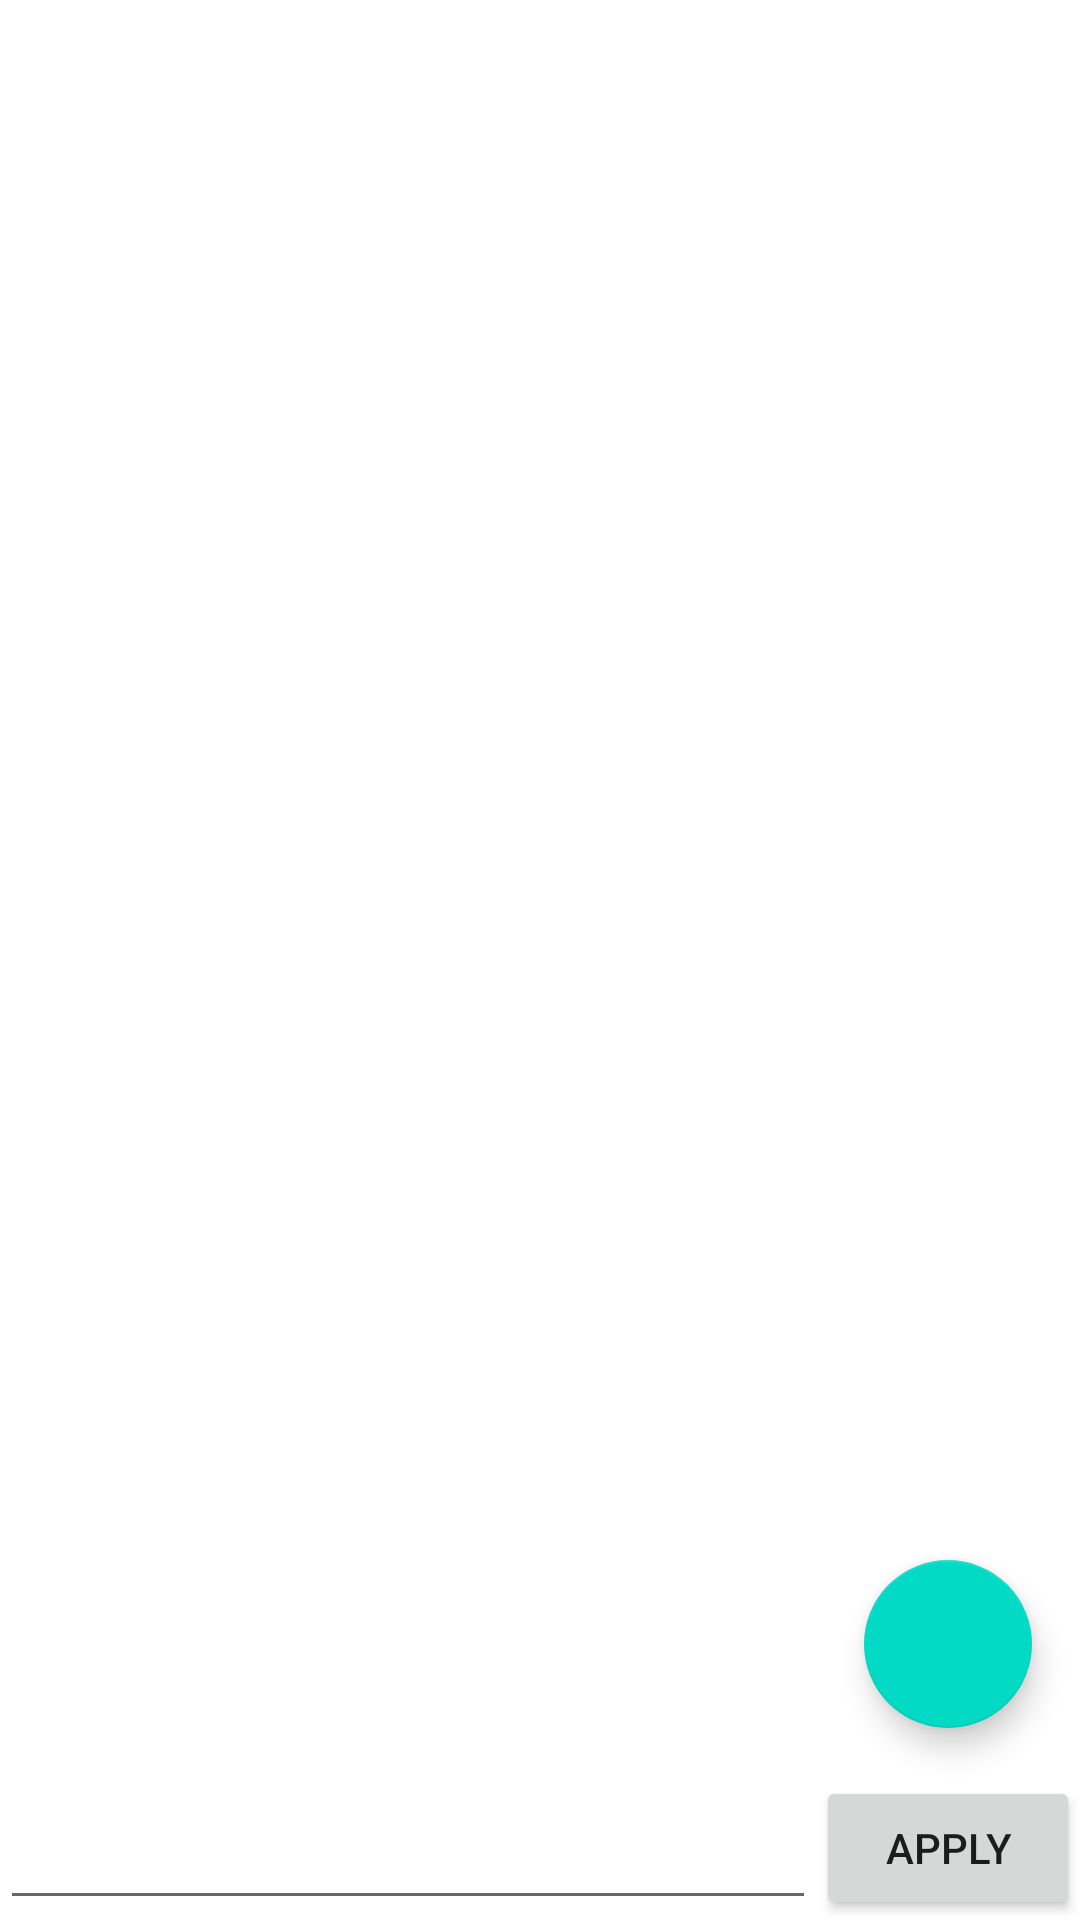

This screen was rendered from an Android layout file. Write that file and the resources it references.
<!-- AndroidManifest.xml: application theme Theme.ListsDemo -->
<!-- res/layout/fragment_recyclerview.xml -->
<?xml version="1.0" encoding="utf-8"?>
<androidx.constraintlayout.widget.ConstraintLayout xmlns:android="http://schemas.android.com/apk/res/android"
    xmlns:tools="http://schemas.android.com/tools"
    android:layout_width="match_parent"
    android:layout_height="match_parent"
    xmlns:app="http://schemas.android.com/apk/res-auto"
    tools:context=".ui.recycler.RecyclerViewFragment">


    <com.google.android.material.floatingactionbutton.FloatingActionButton
        android:id="@+id/scrollBtn"
        android:layout_width="wrap_content"
        android:layout_height="wrap_content"
        android:layout_marginEnd="16dp"
        android:layout_marginBottom="16dp"
        app:layout_constraintBottom_toTopOf="@id/viewsCountBtn"
        app:layout_constraintEnd_toEndOf="parent"
        android:src="@drawable/baseline_arrow_downward_24"
        />

    <EditText
        android:id="@+id/viewsCountInput"
        android:layout_width="0dp"
        android:layout_height="0dp"
        android:inputType="number"
        app:layout_constraintBottom_toBottomOf="parent"
        app:layout_constraintEnd_toStartOf="@+id/viewsCountBtn"
        app:layout_constraintLeft_toLeftOf="parent"
        app:layout_constraintStart_toStartOf="parent"
        app:layout_constraintTop_toTopOf="@+id/viewsCountBtn" />

    <Button
        android:id="@+id/viewsCountBtn"
        android:layout_width="wrap_content"
        android:layout_height="wrap_content"
        android:text="Apply"
        app:layout_constraintBottom_toBottomOf="parent"
        app:layout_constraintRight_toRightOf="parent" />


    <androidx.recyclerview.widget.RecyclerView
        android:id="@+id/recyclerview"
        android:layout_width="0dp"
        android:layout_height="0dp"
        app:layout_constraintBottom_toTopOf="@+id/viewsCountBtn"
        app:layout_constraintLeft_toLeftOf="parent"
        app:layout_constraintRight_toRightOf="parent"
        app:layout_constraintTop_toTopOf="parent"
        android:orientation="vertical"
        app:layoutManager="androidx.recyclerview.widget.LinearLayoutManager"
        tools:listitem="@layout/list_item"
        />


</androidx.constraintlayout.widget.ConstraintLayout>
<!-- res/layout/list_item.xml (included above) -->
<?xml version="1.0" encoding="utf-8"?>
<androidx.constraintlayout.widget.ConstraintLayout xmlns:android="http://schemas.android.com/apk/res/android"
    android:layout_width="match_parent"
    android:layout_height="wrap_content"
    xmlns:app="http://schemas.android.com/apk/res-auto"
    xmlns:tools="http://schemas.android.com/tools"
    android:padding="16dp">


    <ImageView
        android:id="@+id/image"
        android:layout_width="72dp"
        android:layout_height="72dp"
        android:src="@mipmap/ic_launcher"
        app:layout_constraintLeft_toLeftOf="parent"
        app:layout_constraintTop_toTopOf="parent"
        app:layout_constraintBottom_toBottomOf="parent"
        tools:src="@tools:sample/avatars"
        />

    <TextView
        android:id="@+id/name"
        android:layout_width="0dp"
        android:layout_height="wrap_content"
        tools:text="@tools:sample/full_names"
        app:layout_constraintTop_toTopOf="@id/image"
        app:layout_constraintBottom_toBottomOf="@id/image"
        app:layout_constraintLeft_toRightOf="@id/image"
        app:layout_constraintRight_toRightOf="parent"
        android:layout_marginLeft="16dp"/>

</androidx.constraintlayout.widget.ConstraintLayout>
<!-- resources referenced by this layout -->
<resources>
  <style name="Theme.ListsDemo" parent="Theme.MaterialComponents.DayNight.DarkActionBar">
          
          <item name="colorPrimary">@color/purple_500</item>
          <item name="colorPrimaryVariant">@color/purple_700</item>
          <item name="colorOnPrimary">@color/white</item>
          
          <item name="colorSecondary">@color/teal_200</item>
          <item name="colorSecondaryVariant">@color/teal_700</item>
          <item name="colorOnSecondary">@color/black</item>
          
          <item name="android:statusBarColor" tools:targetApi="l">?attr/colorPrimaryVariant</item>
          
      </style>
  <!-- not gathered from this repository: default colours our renderer supplied (Android Studio template values) -->
  <color name="purple_500">#FF6200EE</color>
  <color name="purple_700">#FF3700B3</color>
  <color name="teal_200">#FF03DAC5</color>
  <color name="teal_700">#FF018786</color>
  <color name="black">#FF000000</color>
  <color name="white">#FFFFFFFF</color>
</resources>
